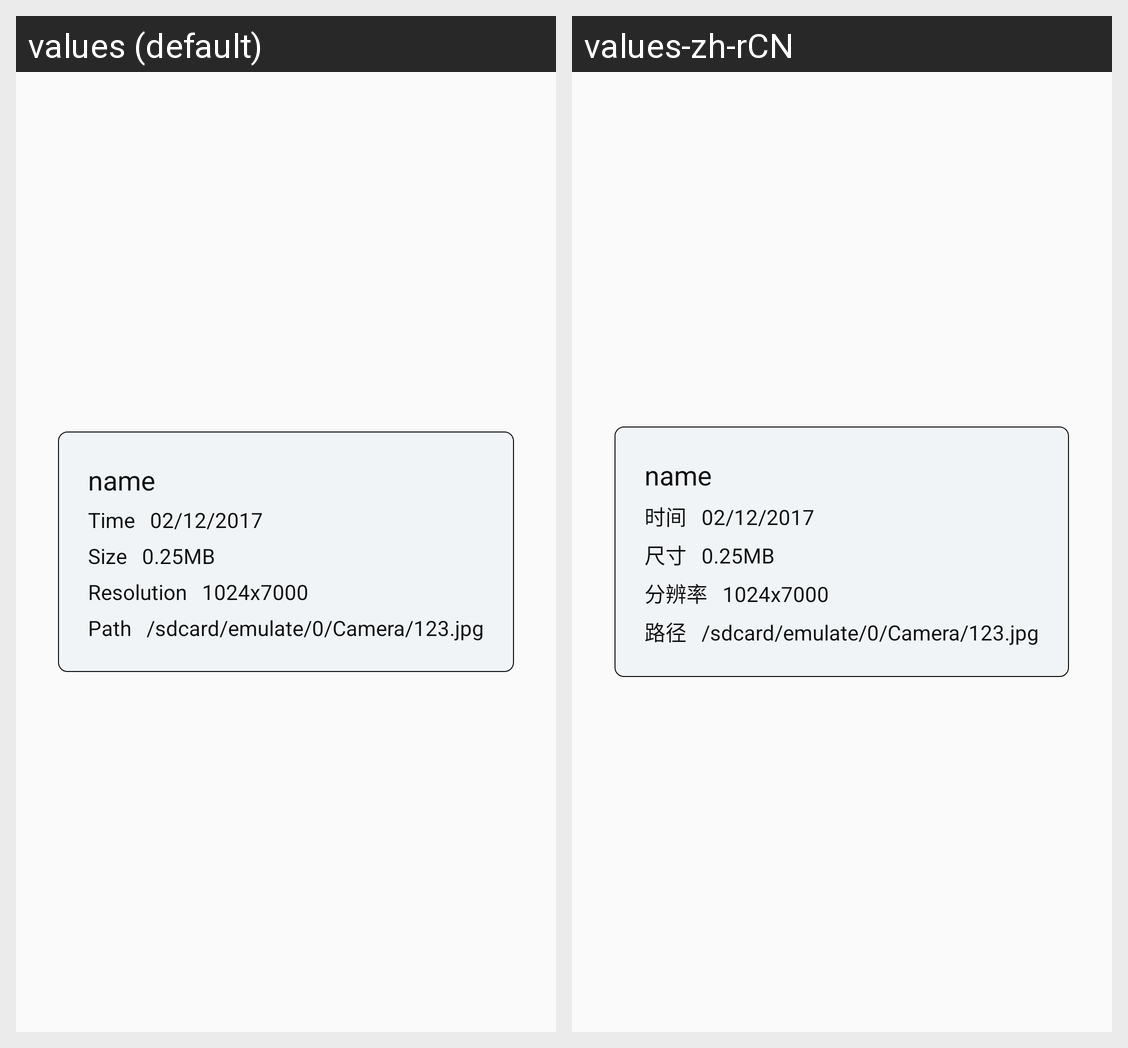

Locale-by-locale string values for the Android screen shown in this grid:
Android screen res/layout/view_media_info.xml rendered under 2 locales, left to right: values (default), values-zh-rCN. Device: Nexus 5 (rendered at 1080×1920; each locale shown at half size, 540×960, under a caption strip naming it); theme AppTheme.
Strings drawn on this screen, with the default value and each locale's value (text and hints the layout hard-codes, and strings that could not be matched under every locale, appear in the picture but are not listed):

time
  values: Time
  values-zh-rCN: 时间

size
  values: Size
  values-zh-rCN: 尺寸

resolution
  values: Resolution
  values-zh-rCN: 分辨率

path
  values: Path
  values-zh-rCN: 路径
